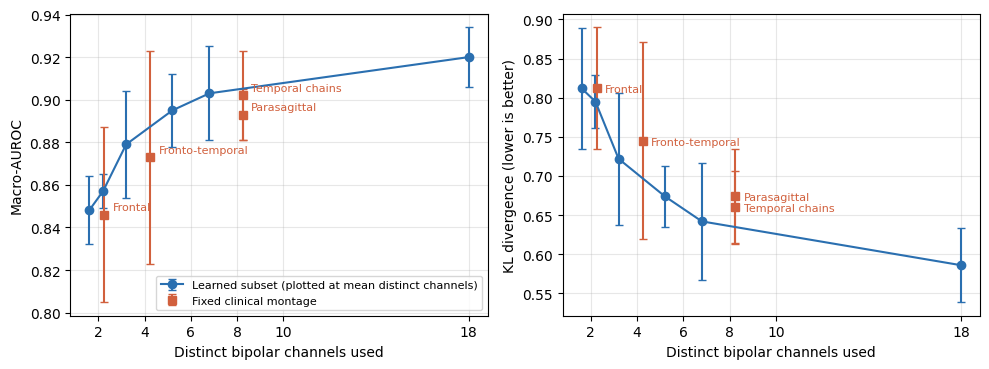
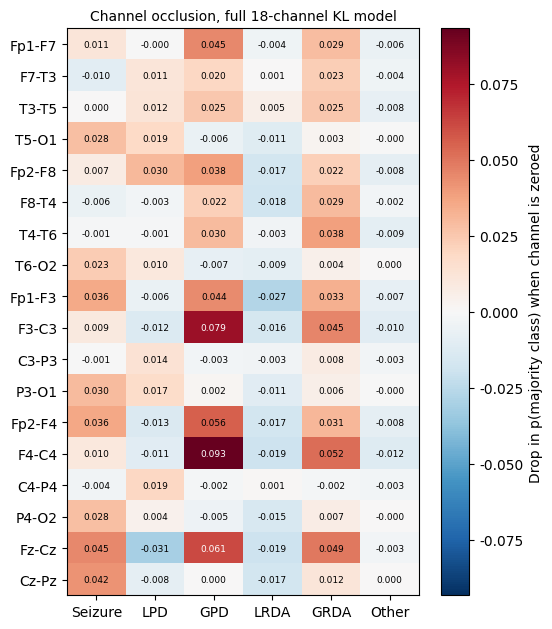

These charts were generated, in order, by the following Python code:
import json, numpy as np, matplotlib
matplotlib.use("Agg"); import matplotlib.pyplot as plt
# Table 2 (mean, sd) transcribed from the Kaggle log, version 2 (scriptVersionId 372118120)
auc = {"full18_kl":(0.920,0.014),"temporal8_kl":(0.902,0.021),"parasagittal8_kl":(0.893,0.012),"frontotemporal4_kl":(0.873,0.050),
       "frontal2_kl":(0.846,0.041),"learned_k2_kl":(0.848,0.016),"learned_k4_kl":(0.857,0.008),"learned_k6_kl":(0.879,0.025),
       "learned_k8_kl":(0.895,0.017),"learned_k10_kl":(0.903,0.022)}
kl = {"full18_kl":(0.586,0.047),"temporal8_kl":(0.660,0.047),"parasagittal8_kl":(0.674,0.060),"frontotemporal4_kl":(0.745,0.126),
      "frontal2_kl":(0.812,0.078),"learned_k2_kl":(0.812,0.077),"learned_k4_kl":(0.795,0.034),"learned_k6_kl":(0.722,0.084),
      "learned_k8_kl":(0.674,0.039),"learned_k10_kl":(0.642,0.075)}
k = {"full18_kl":18,"temporal8_kl":8,"parasagittal8_kl":8,"frontotemporal4_kl":4,"frontal2_kl":2,
     "learned_k2_kl":2,"learned_k4_kl":4,"learned_k6_kl":6,"learned_k8_kl":8,"learned_k10_kl":10}
for n in auc: print(f"{n:20s} AUROC retained {100*auc[n][0]/0.920:5.1f}%  KL +{kl[n][0]-0.586:.3f}")
sel = {"k2":{0:['C3-P3','C4-P4'],1:['T3-T5','T3-T5'],2:['F3-C3','F3-C3'],3:['T3-T5','T4-T6'],4:['T3-T5','F4-C4']},
 "k4":{0:['C3-P3','C3-P3','C4-P4','C3-P3'],1:['T3-T5','T4-T6','T4-T6','T4-T6'],2:['T4-T6','F4-C4','T4-T6','T4-T6'],3:['T3-T5','T3-T5','T4-T6','T4-T6'],4:['F7-T3','F4-C4','F3-C3','F4-C4']},
 "k6":{0:['C3-P3','T3-T5','T3-T5','C3-P3','C4-P4','C3-P3'],1:['T4-T6','T3-T5','T3-T5','C4-P4','T3-T5','T3-T5'],2:['F4-C4','T4-T6','T3-T5','T3-T5','F3-C3','T4-T6'],3:['T3-T5','T4-T6','T4-T6','F3-C3','T4-T6','T4-T6'],4:['F4-C4','T4-T6','F3-C3','F4-C4','F3-C3','F3-C3']},
 "k8":{0:['C3-P3','F4-C4','T4-T6','F3-C3','C3-P3','C3-P3','C4-P4','T3-T5'],1:['C4-P4','C3-P3','C3-P3','F8-T4','F7-T3','C3-P3','T3-T5','T4-T6'],2:['T3-T5','T4-T6','T4-T6','C4-P4','T4-T6','T3-T5','T3-T5','C3-P3'],3:['C4-P4','C3-P3','F3-C3','F4-C4','F4-C4','F3-C3','T3-T5','T3-T5'],4:['F8-T4','T4-T6','T3-T5','F3-C3','F3-C3','F4-C4','T4-T6','T3-T5']},
 "k10":{0:['F4-C4','F4-C4','T4-T6','F3-C3','T3-T5','T4-T6','F3-C3','C3-P3','F8-T4','C3-P3'],1:['T4-T6','F3-C3','C4-P4','F7-T3','T3-T5','C3-P3','F3-C3','C4-P4','T4-T6','F4-C4'],2:['C3-P3','T3-T5','Fz-Cz','C4-P4','F4-C4','C3-P3','F7-T3','F4-C4','C3-P3','T4-T6'],3:['F7-T3','T4-T6','T3-T5','C4-P4','F3-C3','C3-P3','C4-P4','T3-T5','F3-C3','F8-T4'],4:['F3-C3','T4-T6','F3-C3','F4-C4','C4-P4','F8-T4','Fz-Cz','F8-T4','F7-T3','C4-P4']}}
from collections import Counter
rows = []
for kk, d in sel.items():
    uniq = [len(set(v)) for v in d.values()]
    cnt = Counter(c for v in d.values() for c in set(v))
    rows.append((kk, uniq, cnt.most_common(5)))
    print(kk, "unique per fold", uniq, "mean", np.mean(uniq), "| folds containing:", cnt.most_common(6))
json.dump({"sel_unique": {r[0]: r[1] for r in rows}}, open("sel.json","w"))
# Figure 2
plt.rcParams.update({"font.family":"DejaVu Sans","font.size":10})
fig, ax = plt.subplots(1, 2, figsize=(10, 3.8))
L = ["learned_k2_kl","learned_k4_kl","learned_k6_kl","learned_k8_kl","learned_k10_kl","full18_kl"]
Fx = ["frontal2_kl","frontotemporal4_kl","temporal8_kl","parasagittal8_kl"]
names = {"frontal2_kl":"Frontal","frontotemporal4_kl":"Fronto-temporal","temporal8_kl":"Temporal chains","parasagittal8_kl":"Parasagittal","full18_kl":"Full"}
for a, d, lab in [(ax[0], auc, "Macro-AUROC"), (ax[1], kl, "KL divergence (lower is better)")]:
    xu = {"learned_k2_kl":1.6,"learned_k4_kl":2.2,"learned_k6_kl":3.2,"learned_k8_kl":5.2,"learned_k10_kl":6.8,"full18_kl":18}
    a.errorbar([xu[n] for n in L], [d[n][0] for n in L], yerr=[d[n][1] for n in L], fmt="o-", color="#2a6fb0", capsize=3, label="Learned subset (plotted at mean distinct channels)")
    a.errorbar([k[n]+0.25 for n in Fx], [d[n][0] for n in Fx], yerr=[d[n][1] for n in Fx], fmt="s", color="#d1603d", capsize=3, label="Fixed clinical montage")
    for n in Fx: a.annotate(names[n], (k[n]+0.25, d[n][0]), textcoords="offset points", xytext=(6, -3 if lab.startswith("KL") else 3), fontsize=8, color="#d1603d")
    a.set_xlabel("Distinct bipolar channels used"); a.set_ylabel(lab); a.set_xticks([2,4,6,8,10,18]); a.grid(alpha=.3)
ax[0].legend(fontsize=8, loc="lower right")
fig.tight_layout(); fig.savefig("fig2_channels_curve.png", dpi=300)
# Figure 4 occlusion
ch = ["Fp1-F7","F7-T3","T3-T5","T5-O1","Fp2-F8","F8-T4","T4-T6","T6-O2","Fp1-F3","F3-C3","C3-P3","P3-O1","Fp2-F4","F4-C4","C4-P4","P4-O2","Fz-Cz","Cz-Pz"]
occ = np.array([[0.0113,-0.0003,0.0446,-0.0039,0.0288,-0.0063],[-0.0098,0.0113,0.0196,0.0006,0.0231,-0.0042],[0.0000,0.0117,0.0249,0.0054,0.0249,-0.0077],
 [0.0283,0.0186,-0.0062,-0.0115,0.0029,-0.0004],[0.0073,0.0300,0.0384,-0.0168,0.0219,-0.0082],[-0.0060,-0.0028,0.0225,-0.0183,0.0294,-0.0022],
 [-0.0011,-0.0009,0.0297,-0.0033,0.0379,-0.0094],[0.0233,0.0099,-0.0074,-0.0091,0.0044,0.0004],[0.0356,-0.0064,0.0442,-0.0271,0.0328,-0.0073],
 [0.0090,-0.0124,0.0794,-0.0161,0.0453,-0.0104],[-0.0006,0.0138,-0.0029,-0.0033,0.0076,-0.0026],[0.0296,0.0173,0.0015,-0.0106,0.0056,-0.0001],
 [0.0364,-0.0133,0.0555,-0.0172,0.0309,-0.0081],[0.0099,-0.0109,0.0932,-0.0191,0.0521,-0.0119],[-0.0035,0.0191,-0.0017,0.0014,-0.0018,-0.0029],
 [0.0279,0.0038,-0.0046,-0.0152,0.0066,-0.0000],[0.0451,-0.0309,0.0613,-0.0192,0.0494,-0.0029],[0.0419,-0.0081,0.0003,-0.0172,0.0116,0.0002]])
fig, a = plt.subplots(figsize=(5.6, 6.4)); v = np.abs(occ).max()
im = a.imshow(occ, cmap="RdBu_r", vmin=-v, vmax=v, aspect="auto")
a.set_xticks(range(6), ["Seizure","LPD","GPD","LRDA","GRDA","Other"]); a.set_yticks(range(18), ch)
for i in range(18):
    for j in range(6): a.text(j, i, f"{occ[i,j]:.3f}", ha="center", va="center", fontsize=6.5, color="white" if abs(occ[i,j]) > 0.6*v else "black")
fig.colorbar(im, label="Drop in p(majority class) when channel is zeroed"); a.set_title("Channel occlusion, full 18-channel KL model", fontsize=10)
fig.tight_layout(); fig.savefig("fig4_occlusion.png", dpi=300)
print("figs ok")
